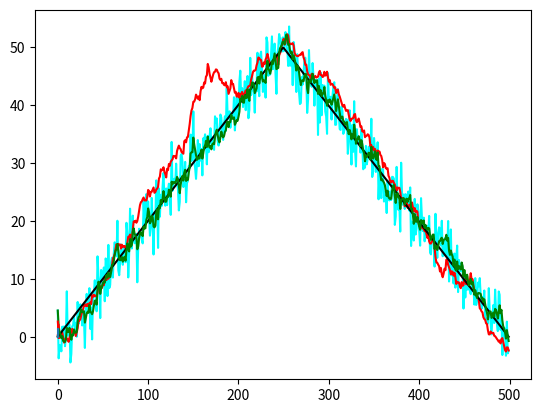

This chart was generated by the following Python code:
import matplotlib.pyplot as plt
import numpy as np
import math


def generate_gaussian(mu, sigma, N):
    return np.random.normal(mu, sigma, N)

def gaussian_noice_added(x, sigma):
    r = []
    for i in x:
        r.extend(generate_gaussian(i, sigma, 1))
    return r

def relative_noice(relative, x):
    r = []
    cumulated = 0
    for i,j in zip(relative,x):
        cumulated += i
        r.append(j+cumulated)
    return r

def mixed(relative, absolute, sigma_relative, sigma_absolute, c=None):
    phi = sigma_absolute/sigma_relative
    if c is None:
        c = phi*phi/(phi*phi+1)
        c = 0.73
    r = [absolute[0]]
    for i in range(1,len(relative)):
        r.append((1-c)*absolute[i]+c*relative[i]+c*r[i-1])
    return r

N = 500
t = np.arange(0, N, 1)
x_base = [float(i)/5.0 for i in range(N//2)]
x_base.extend([float(N//2-1-i)/5.0 for i in range(N//2)])

odometry_error = gaussian_noice_added([0 for i in range(N)], 0.6)
odometry = relative_noice(odometry_error, x_base)
beacon = gaussian_noice_added(x_base, 3.0)
corrected = mixed(odometry_error, beacon, 0.3, 3.0)

plt.figure(1)
plt.plot(t, beacon, 'k', color='cyan')
plt.plot(t, odometry, 'k', color='red')
plt.plot(t, x_base, 'k', color='black')
plt.plot(t, corrected, 'k', color='green')
plt.show()

print("Mean error and standard deviation beacon : "+str(abs((np.array(x_base)-np.array(beacon)).mean()))+" "+str((np.array(x_base)-np.array(beacon)).std()))
print("Mean error and standard deviation odometry : "+str(abs((np.array(x_base)-np.array(odometry)).mean()))+" "+str((np.array(x_base)-np.array(odometry)).std())+" and just the relative error : "+str(abs(np.array(odometry_error).mean()))+" "+str(np.array(odometry_error).std()))
print("Mean error and standard deviation corrected : "+str(abs((np.array(x_base)-np.array(corrected)).mean()))+" "+str((np.array(x_base)-np.array(corrected)).std()))

var = []
mean = []
index = 0
min = -1
for i in np.arange(0.1, 0.9, 0.01):
    corrected = mixed(odometry_error, beacon, 0.3, 30, i)
    v = (np.array(x_base)-np.array(corrected)).std()
    m = abs((np.array(x_base)-np.array(corrected)).mean())
    var.append(v)
    mean.append(m)

    if v*v+m*m<min or min<0:
        min = v*v+m*m
        index = i

print("Experimental min found is "+str(min)+" at "+str(index))

t = np.arange(0.1, 0.9, 0.01)
plt.plot(t, var, 'k', color='red')
plt.plot(t, mean, 'k', color='green')
plt.plot([index, index], [0, math.sqrt(min)])
plt.show()
